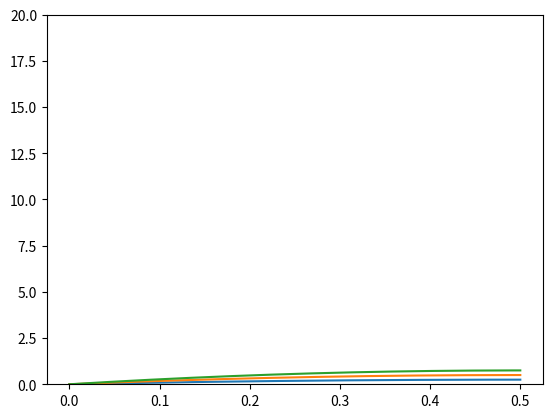

Recreate this plot in Python.
#%%
import matplotlib.pyplot as plt;
from numpy import *;

#a
def logistic(x,r):
    return r * x * (1 - x);
    
#b
domain = linspace(0, 0.5, 1000);
plt.ylim(0, 20);

#c
for i in range(1, 4):
    function = logistic(domain, i);
    plt.plot(domain, function);
# %%
